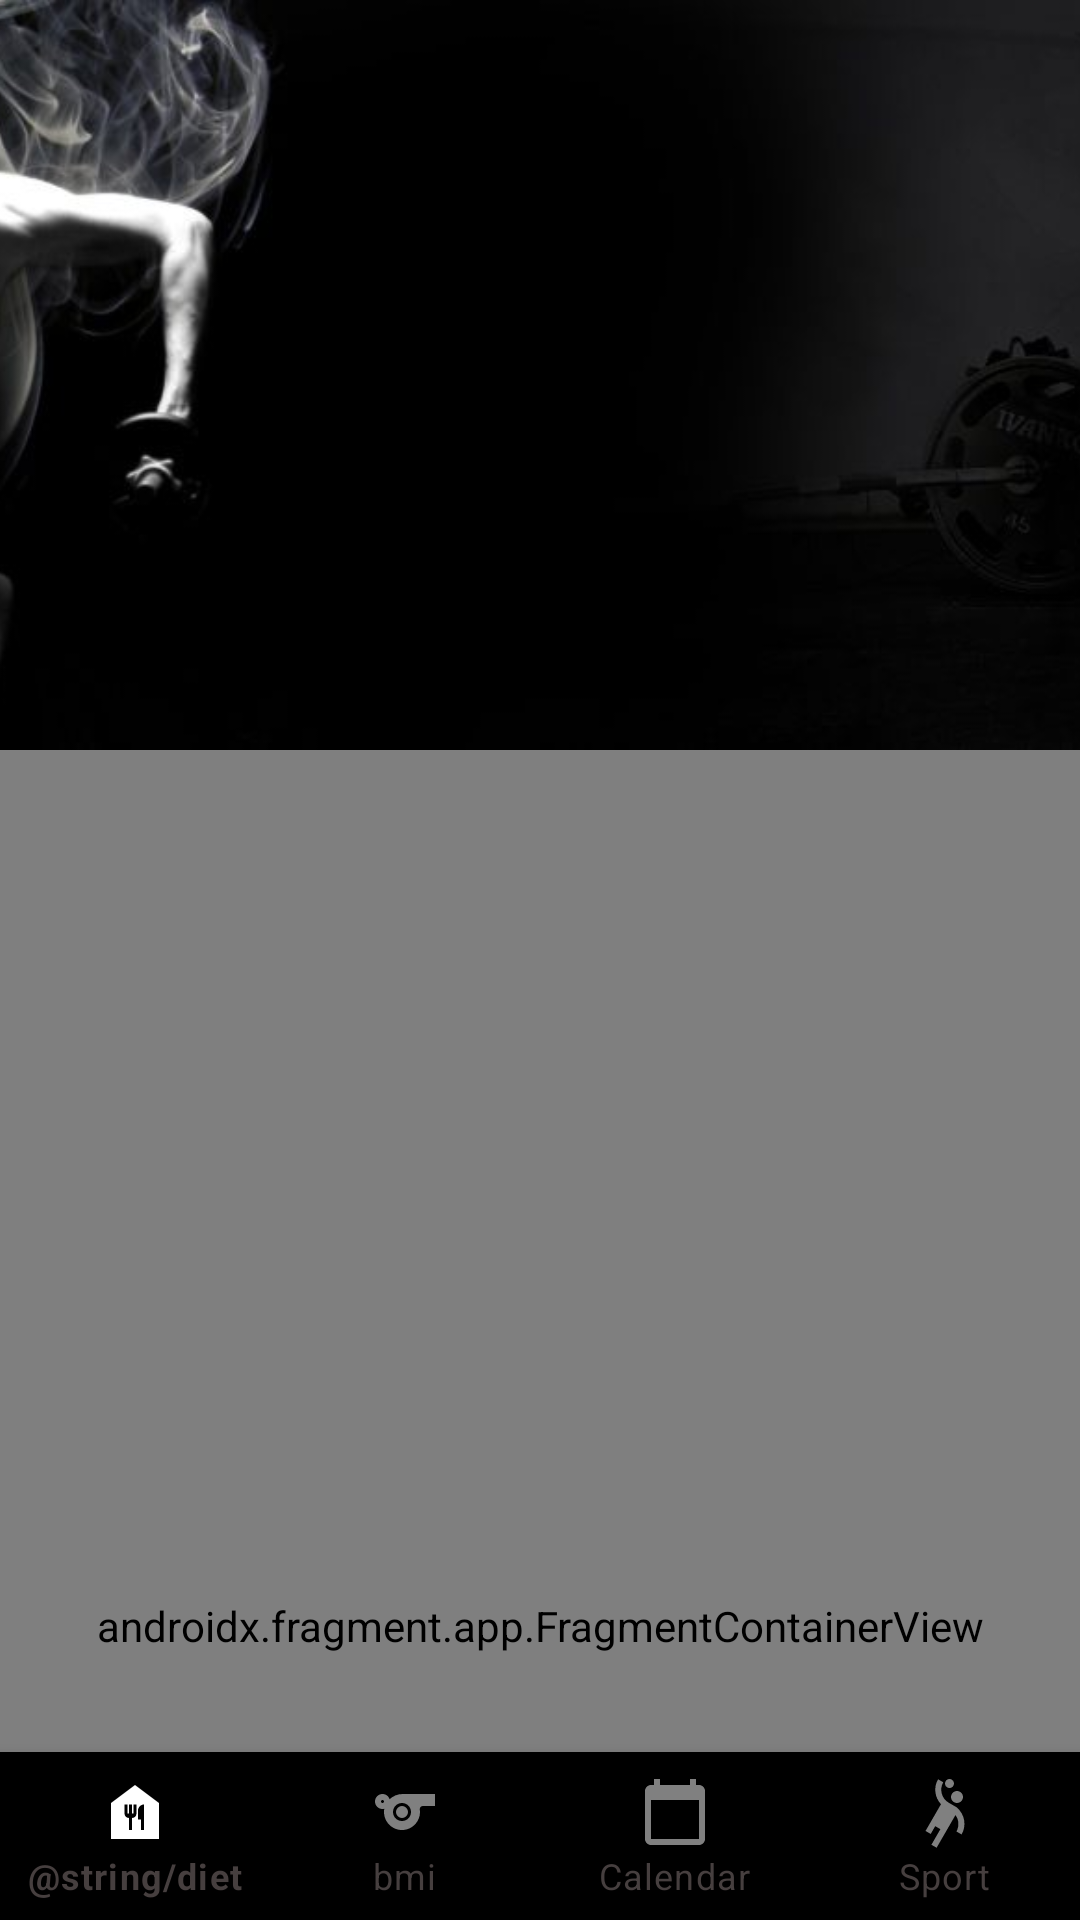

Reconstruct the res/layout file that produces this screen, plus the resources it refers to.
<!-- AndroidManifest.xml: application theme Theme.Elemental -->
<!-- res/layout/appbar_collapsingtool.xml -->
<?xml version="1.0" encoding="utf-8"?>
<androidx.coordinatorlayout.widget.CoordinatorLayout xmlns:android="http://schemas.android.com/apk/res/android"
    android:layout_width="match_parent"
    android:layout_height="match_parent"
    xmlns:app="http://schemas.android.com/apk/res-auto"
    xmlns:tools="http://schemas.android.com/tools"
    tools:context=".activities.MainActivity"
    >

    <include layout="@layout/nested_scroll_page"
        android:layout_width="match_parent"
        android:layout_height="match_parent"
        />


    <com.google.android.material.appbar.AppBarLayout
        android:id="@+id/appbarlayout"
        android:layout_width="match_parent"
        android:layout_height="wrap_content"
        android:backgroundTint="@color/black"
        android:theme="@style/ThemeOverlay.MaterialComponents.Toolbar.Primary"
        app:liftOnScroll="true"
        >

        <com.google.android.material.appbar.CollapsingToolbarLayout
            android:id="@+id/collapsintool"
            android:layout_width="match_parent"
            android:layout_height="250dp"
            app:contentScrim="?attr/colorPrimary"
            app:expandedTitleGravity="center"
            app:layout_scrollFlags="scroll|exitUntilCollapsed"
            app:scrimAnimationDuration="50"
            android:theme="@style/CustomToolbarTheme"
            >

            <ImageView
                android:id="@+id/ImageParallax"
                android:layout_width="match_parent"
                android:layout_height="match_parent"
                android:contentDescription="@string/appbar_scrolling_view_behavior"
                android:scaleType="centerCrop"
                android:src="@mipmap/toolbarback"
                app:layout_collapseMode="parallax"
                app:layout_collapseParallaxMultiplier="0.5" />

            <androidx.appcompat.widget.Toolbar
                android:id="@+id/main_Toolbar"
                android:layout_width="match_parent"
                android:layout_height="?attr/actionBarSize"
                app:layout_collapseMode="pin"
                android:theme="@style/CustomOptionTheme"
                />


        </com.google.android.material.appbar.CollapsingToolbarLayout>

    </com.google.android.material.appbar.AppBarLayout>

    <com.google.android.material.bottomnavigation.BottomNavigationView
        android:id="@+id/Bottom_navigation"
        android:layout_width="match_parent"
        android:layout_height="wrap_content"
        android:layout_gravity="bottom"
        android:foreground="?attr/selectableItemBackground"
        app:itemBackground="@color/black"
        app:itemIconTint="@android:color/tab_indicator_text"
        app:itemRippleColor="@android:color/transparent"
        app:itemTextColor="#463F3F"
        app:labelVisibilityMode="labeled"
        app:menu="@menu/bottom_menu" />

    <androidx.fragment.app.FragmentContainerView
        android:id="@+id/Nav_container"
        android:name="androidx.navigation.fragment.NavHostFragment"
        android:layout_width="match_parent"
        android:layout_height="match_parent"
        app:defaultNavHost="true"
        app:layout_behavior="@string/appbar_scrolling_view_behavior"
        app:navGraph="@navigation/navigation"
        />




</androidx.coordinatorlayout.widget.CoordinatorLayout>
<!-- res/layout/nested_scroll_page.xml (included above) -->
<?xml version="1.0" encoding="utf-8"?>
<androidx.core.widget.NestedScrollView xmlns:android="http://schemas.android.com/apk/res/android"
    android:layout_width="match_parent"
    android:layout_height="match_parent"
    xmlns:tools="http://schemas.android.com/tools"
    xmlns:app="http://schemas.android.com/apk/res-auto"
    tools:showIn="@layout/appbar_collapsingtool"
    tools:context=".MainActivity"
    app:layout_behavior="@string/appbar_scrolling_view_behavior"
    >


    <TextView
        android:id="@+id/nestedscrollid"
        android:layout_width="match_parent"
        android:layout_height="match_parent"
        android:paddingTop="512dp"
        android:paddingBottom="512dp"

        />



</androidx.core.widget.NestedScrollView>
<!-- resources referenced by this layout -->
<resources>
  <!-- mipmap toolbarback: jpg bitmap (mipmap-xxxhdpi, 19237 bytes) -->
  <style name="CustomOptionTheme">
          <item name="android:textColorPrimary">@color/black</item>
          <item name="android:textSize">15sp</item>
          <item name="android:textStyle">italic</item>
      </style>
  <style name="CustomToolbarTheme">
          <item name="android:textColorPrimary">@color/white</item>
          <item name="colorControlNormal">@color/white</item>
          <item name="android:textSize">15sp</item>
          <item name="android:textStyle">bold</item>
      </style>
  <style name="Theme.Elemental" parent="Theme.MaterialComponents.Light.NoActionBar">
          
          <item name="colorPrimary">#090909</item>
          <item name="colorPrimaryVariant">#090909</item>
          <item name="colorOnPrimary">@color/white</item>
          
          <item name="colorSecondary">@color/black</item>
          <item name="colorSecondaryVariant">@color/black</item>
          <item name="colorOnSecondary">@color/white</item>
          
          <item name="android:statusBarColor" tools:targetApi="l">?attr/colorPrimaryVariant</item>
  
          <item name="android:textViewStyle">@color/black</item>
          
          <item name="windowNoTitle">true</item>
          <item name="windowActionBar">false</item>
      </style>
  <!-- not gathered from this repository: default colours our renderer supplied (Android Studio template values) -->
  <color name="black">#FF000000</color>
  <color name="white">#FFFFFFFF</color>
</resources>
